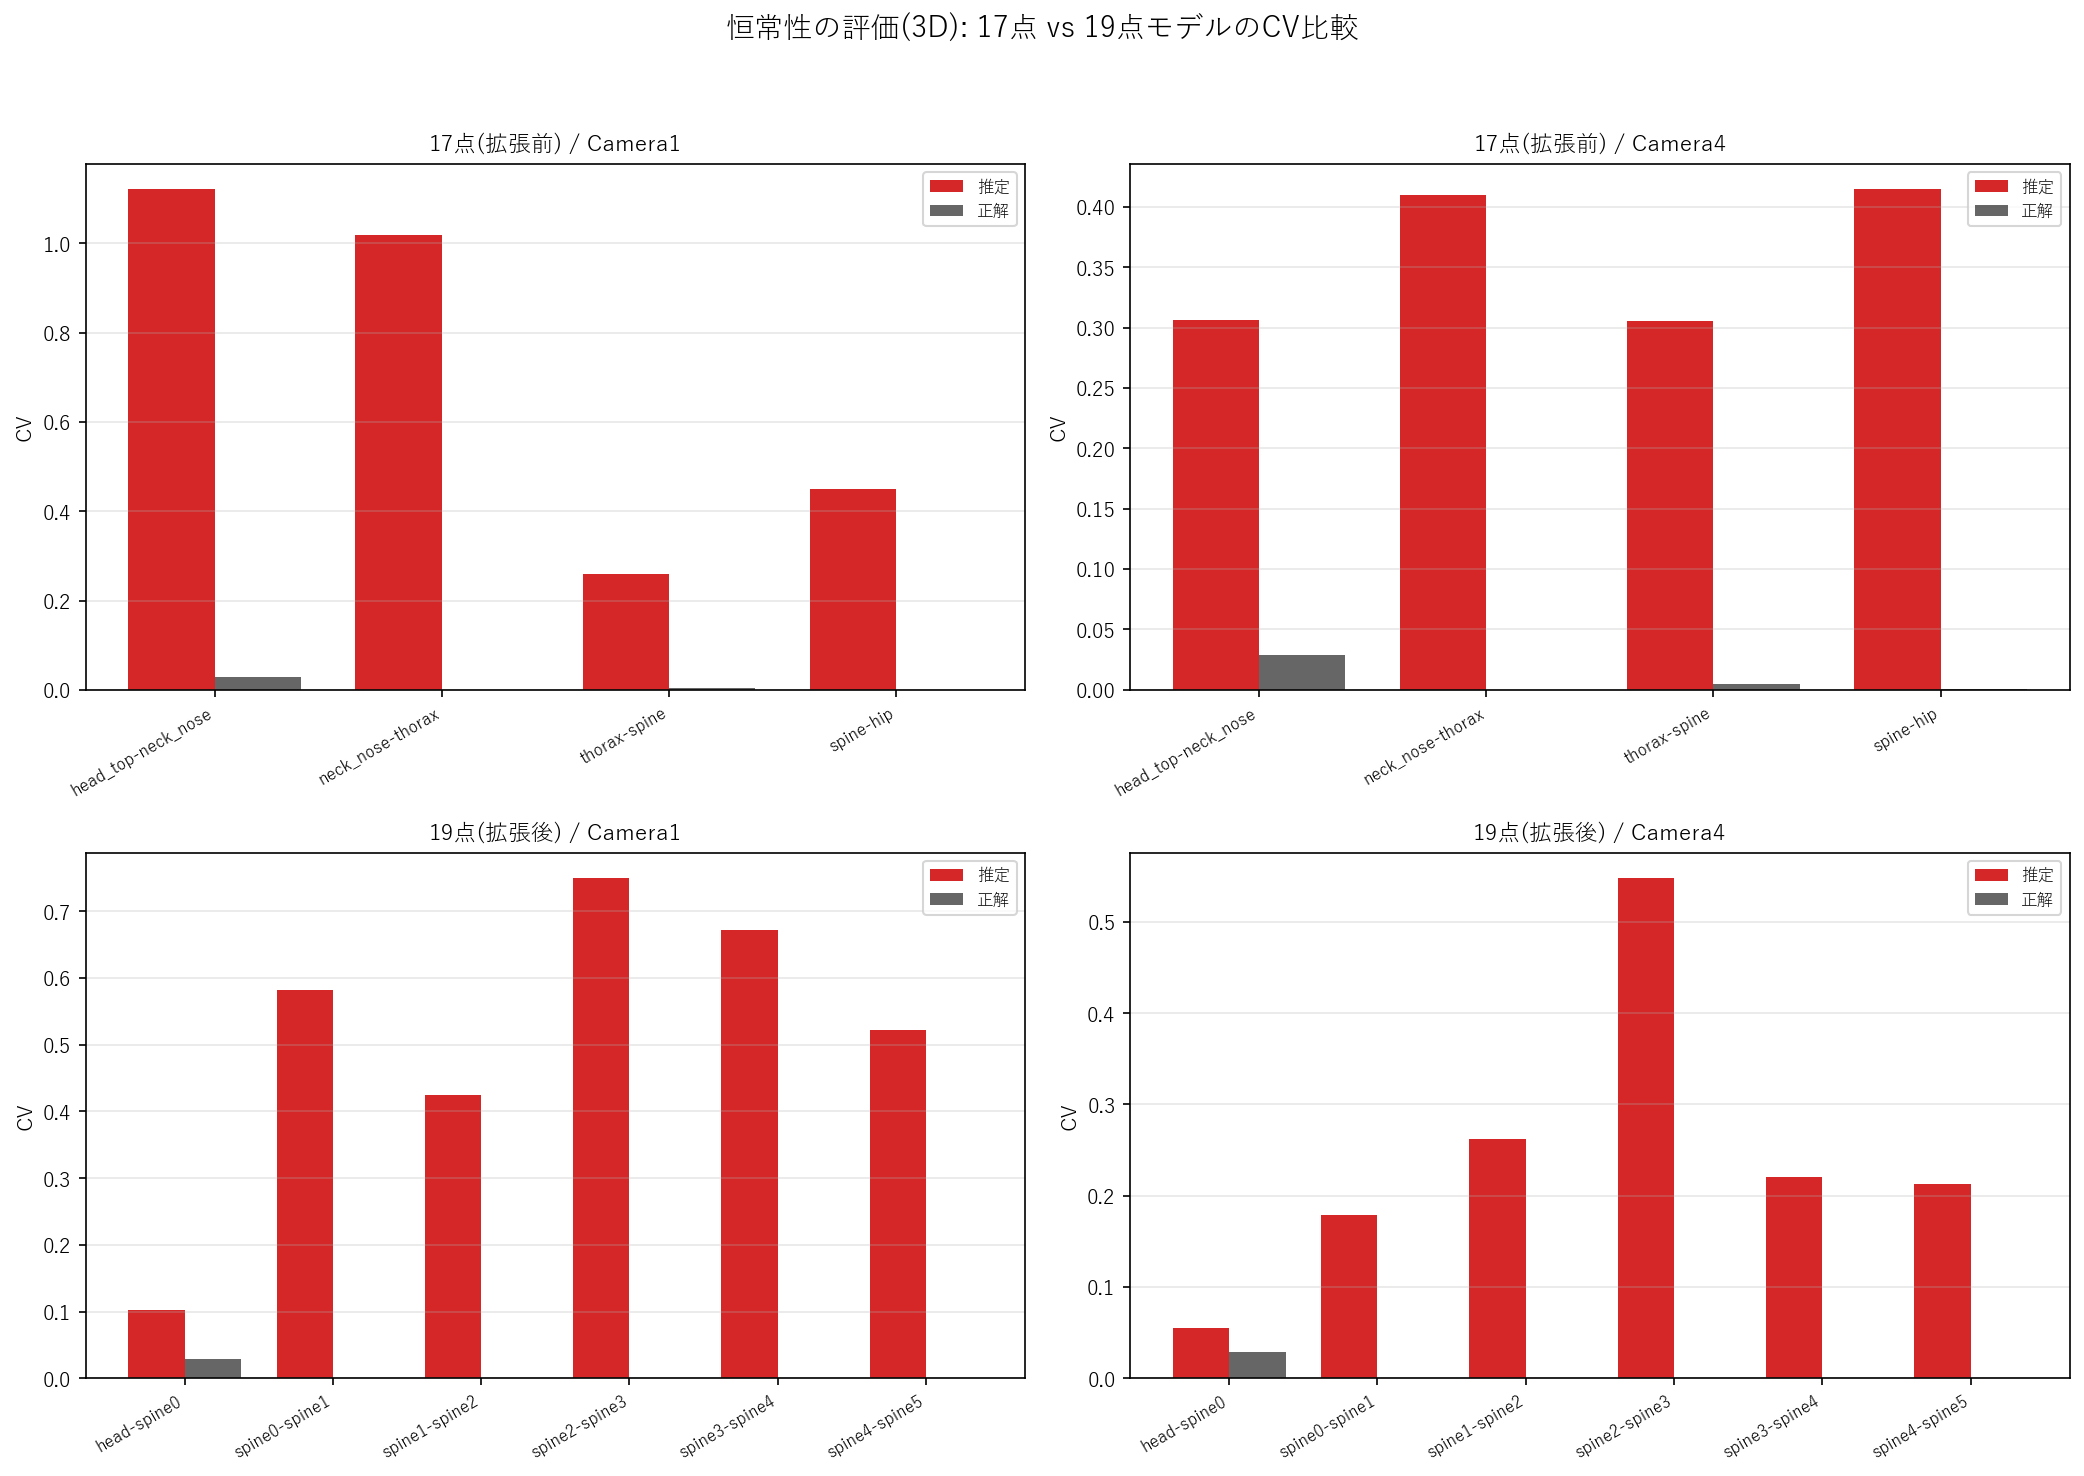

Data behind this chart, as committed beside it:
camera, model, 区間, 推定CV, 正解CV
1, 19点(拡張後), head-spine0, 0.1018, 0.02893
1, 19点(拡張後), spine0-spine1, 0.5822, 1.5916509988419689e-07
1, 19点(拡張後), spine1-spine2, 0.4238, 0.0002706
1, 19点(拡張後), spine2-spine3, 0.75, 2.789928772155325e-07
1, 19点(拡張後), spine3-spine4, 0.6717, 1.898034688461369e-07
1, 19点(拡張後), spine4-spine5, 0.5216, 0.0004472
1, 17点(拡張前), head_top-neck_nose, 1.122, 0.02893
1, 17点(拡張前), neck_nose-thorax, 1.02, 1.5916509988419689e-07
1, 17点(拡張前), thorax-spine, 0.2603, 0.004547
1, 17点(拡張前), spine-hip, 0.449, 0.0005314
4, 19点(拡張後), head-spine0, 0.0548, 0.02893
4, 19点(拡張後), spine0-spine1, 0.1789, 1.5916509988419689e-07
4, 19点(拡張後), spine1-spine2, 0.2621, 0.0002706
4, 19点(拡張後), spine2-spine3, 0.5483, 2.789928772155325e-07
4, 19点(拡張後), spine3-spine4, 0.2201, 1.898034688461369e-07
4, 19点(拡張後), spine4-spine5, 0.2131, 0.0004472
4, 17点(拡張前), head_top-neck_nose, 0.3058, 0.02893
4, 17点(拡張前), neck_nose-thorax, 0.4093, 1.5916509988419689e-07
4, 17点(拡張前), thorax-spine, 0.3056, 0.004547
4, 17点(拡張前), spine-hip, 0.4145, 0.0005314
